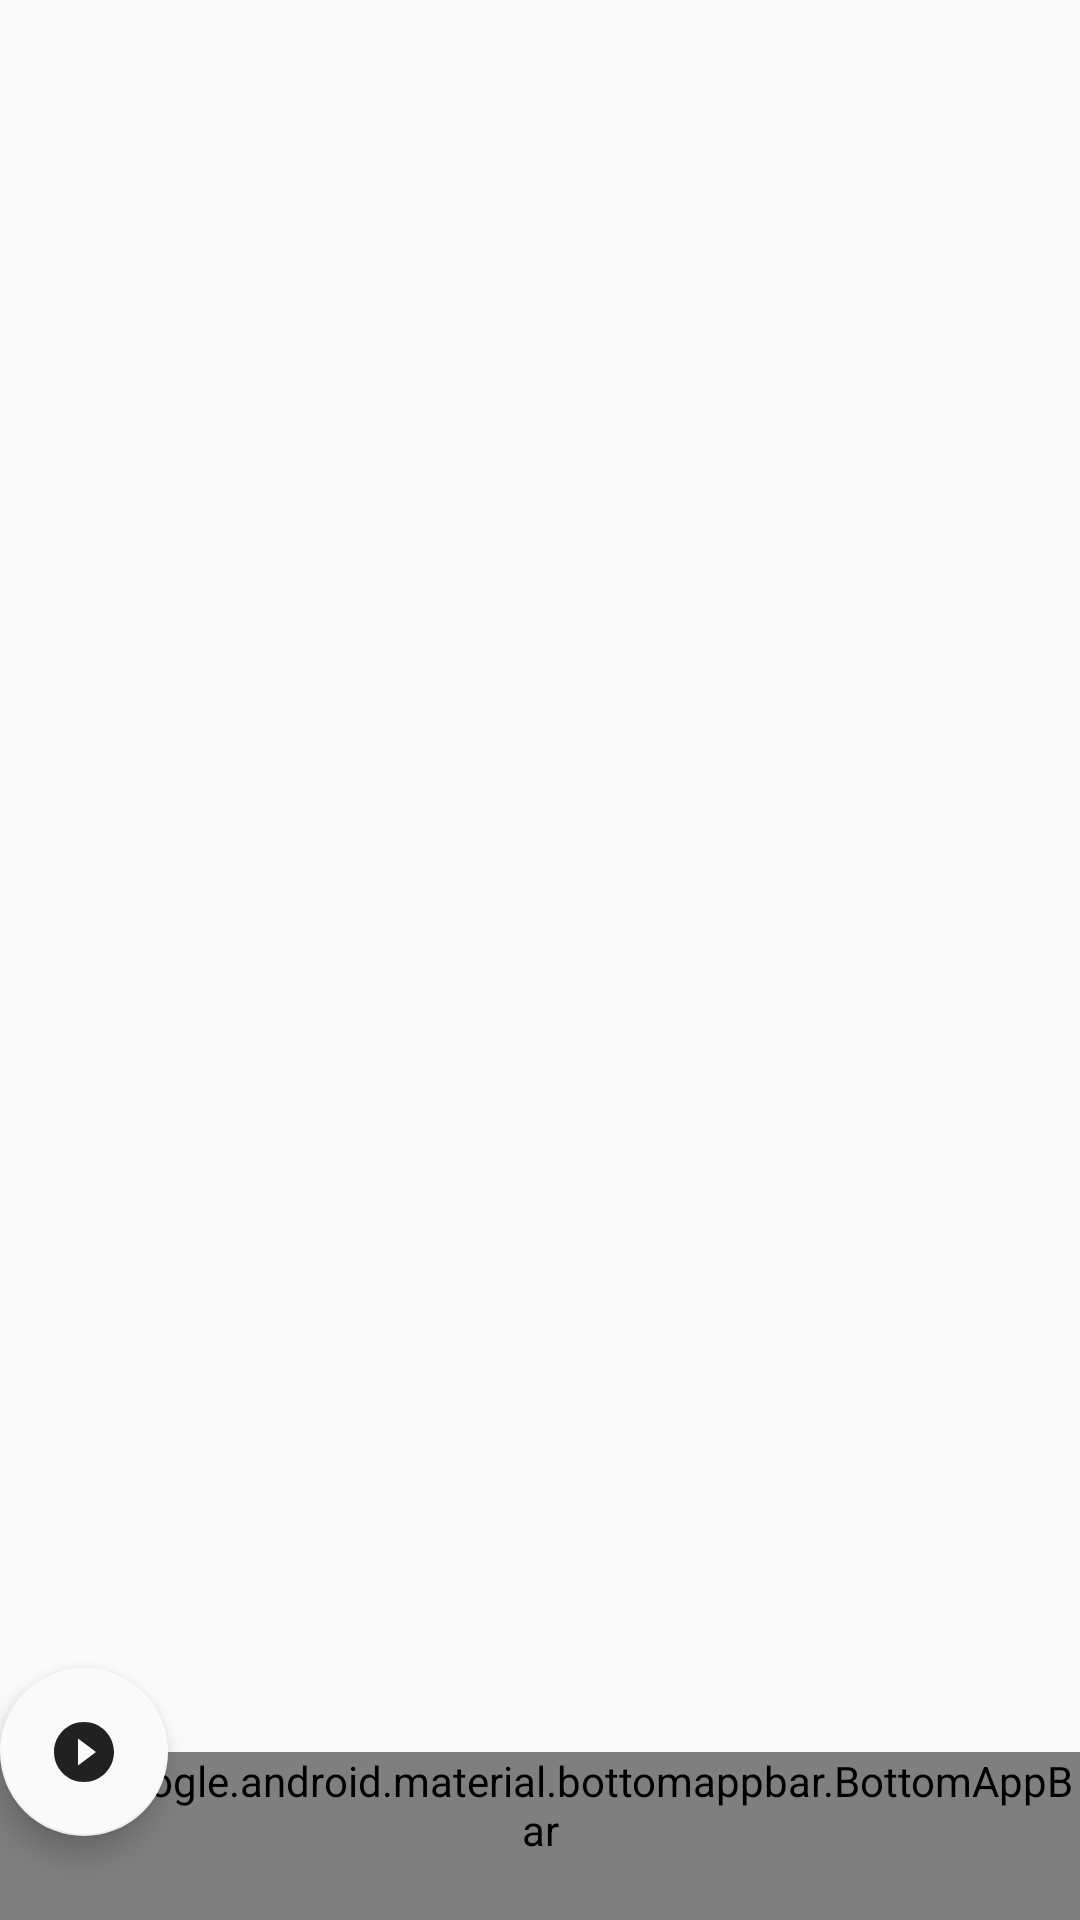

This screen was rendered from an Android layout file. Write that file and the resources it references.
<!-- AndroidManifest.xml: application theme AppTheme -->
<!-- res/layout/activity_bottom_app.xml -->
<?xml version="1.0" encoding="utf-8"?>
<androidx.coordinatorlayout.widget.CoordinatorLayout
    xmlns:android="http://schemas.android.com/apk/res/android"
    xmlns:app="http://schemas.android.com/apk/res-auto"
    xmlns:tools="http://schemas.android.com/tools"
    android:layout_width="match_parent"
    android:layout_height="match_parent">

    
    <androidx.core.widget.NestedScrollView
        android:layout_width="match_parent"
        android:layout_height="match_parent"
        android:paddingBottom="100dp"
        android:clipToPadding="false">

        

    </androidx.core.widget.NestedScrollView>

    <com.google.android.material.bottomappbar.BottomAppBar
        android:id="@+id/bottomAppBar"
        android:layout_width="match_parent"
        android:layout_height="wrap_content"
        android:layout_gravity="bottom"
        app:hideOnScroll="true"
        style="@style/Widget.MaterialComponents.BottomAppBar.Colored"
        app:navigationIcon="@drawable/ic_drawer_menu_24px"
        app:menu="@menu/bottom_app_bar"
        />

    <com.google.android.material.floatingactionbutton.FloatingActionButton
        android:id="@+id/fab"
        android:layout_width="wrap_content"
        android:layout_height="wrap_content"
        app:srcCompat="@drawable/ic_play_circle_filled_24"
        app:backgroundTint="@color/colorPrimary"
        app:showMotionSpec="@anim/animation_loading"
        app:fabSize="normal"
        app:layout_anchor="@id/bottomAppBar"
        android:contentDescription="@null" />

</androidx.coordinatorlayout.widget.CoordinatorLayout>
<!-- resources referenced by this layout -->
<resources>
  <color name="colorPrimary">#fafafa</color>
  <!-- drawable ic_drawer_menu_24px (drawable) -->
  <vector xmlns:android="http://schemas.android.com/apk/res/android"
      android:width="24dp"
      android:height="24dp"
      android:tint="@color/colorAccent"
      android:viewportHeight="24.0"
      android:viewportWidth="24.0">
    <path
        android:fillColor="@color/colorAccent"
        android:pathData="M3,18h18v-2L3,16v2zM3,13h18v-2L3,11v2zM3,6v2h18L21,6L3,6z"/>
  </vector>
  <!-- drawable ic_play_circle_filled_24 (drawable) -->
  <vector xmlns:android="http://schemas.android.com/apk/res/android"
      android:width="24dp"
      android:height="24dp"
      android:viewportWidth="24"
      android:viewportHeight="24"
      android:tint="@color/colorAccent">
    <path
        android:fillColor="@android:color/white"
        android:pathData="M12,2C6.48,2 2,6.48 2,12s4.48,10 10,10 10,-4.48 10,-10S17.52,2 12,2zM10,16.5v-9l6,4.5 -6,4.5z"/>
  </vector>
  <style name="AppTheme" parent="Theme.AppCompat.Light.DarkActionBar">
          
          <item name="colorPrimary">@color/colorPrimary</item>
          <item name="colorPrimaryDark">@color/colorPrimaryDark</item>
          <item name="colorAccent">@color/colorAccent</item>
      </style>
  <color name="colorAccent">#212121</color>
  <color name="colorPrimaryDark">#fafafa</color>
</resources>
